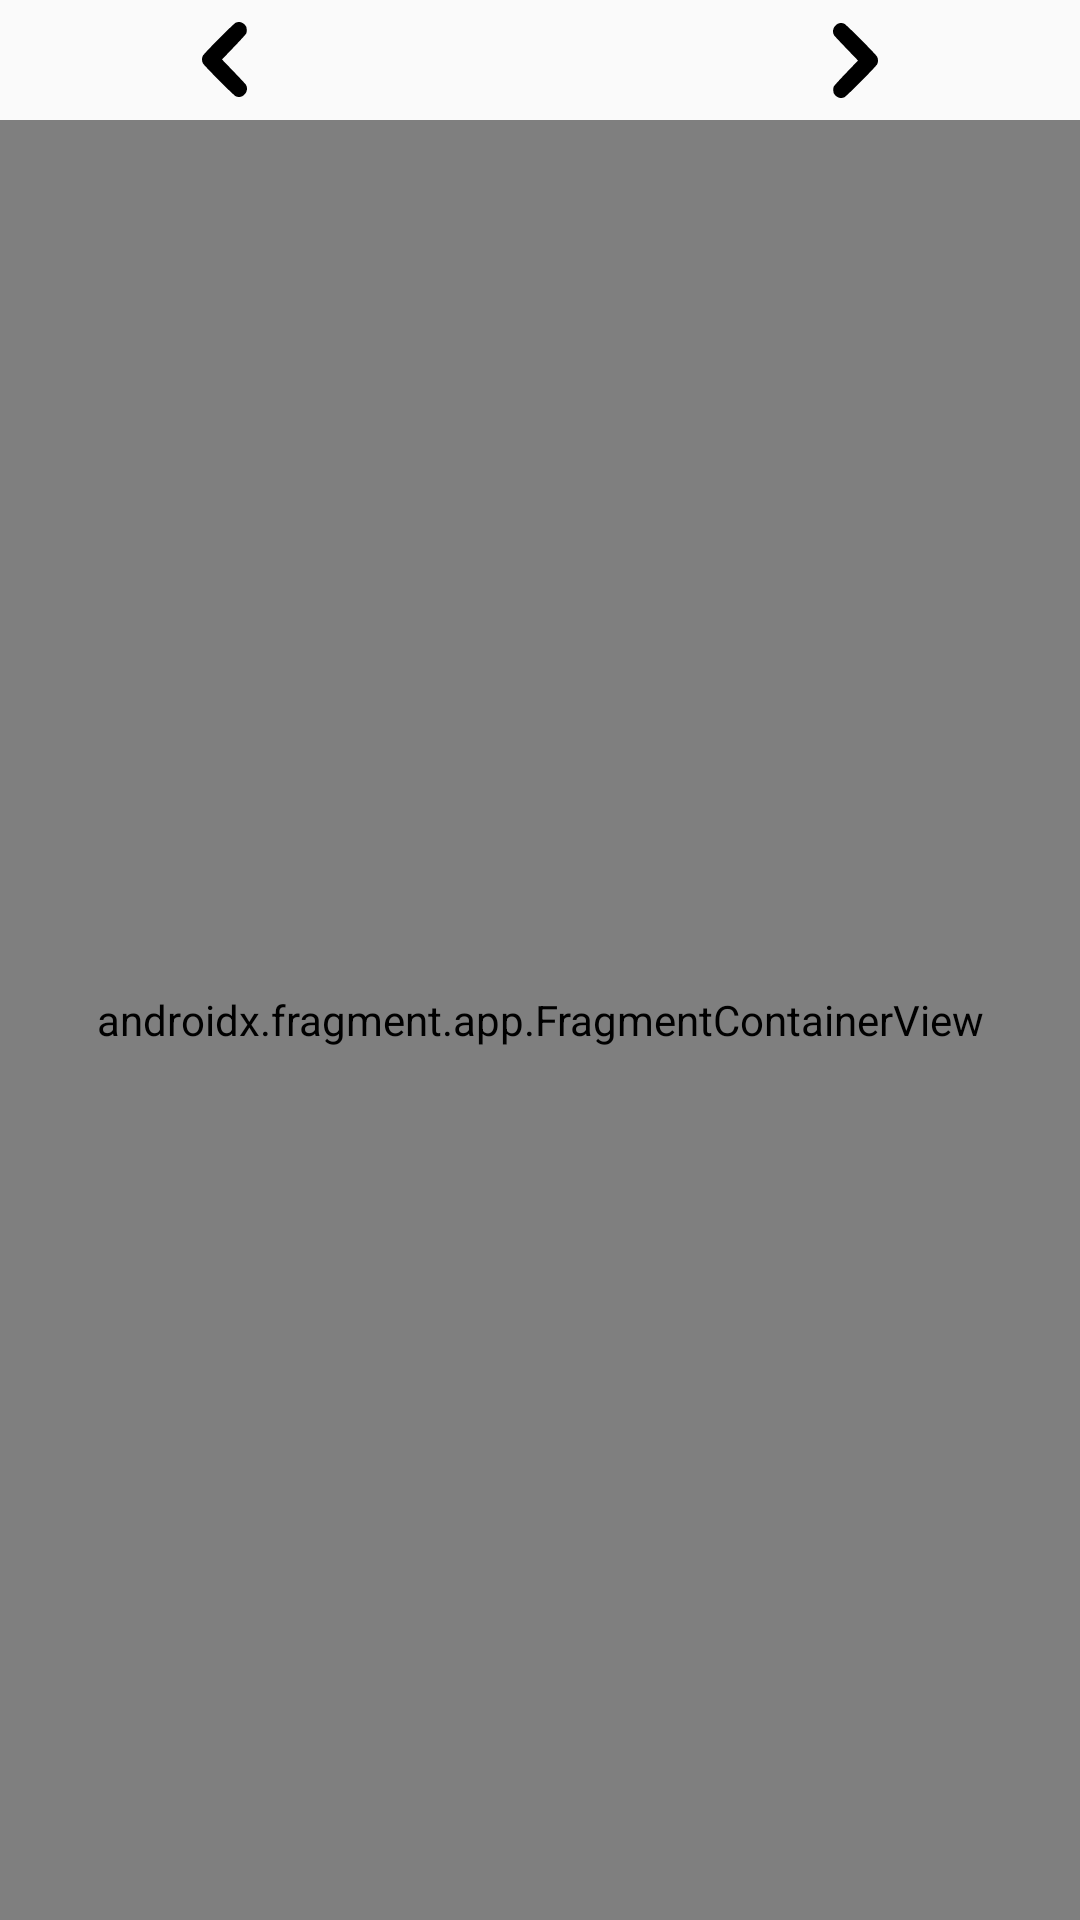

Write the Android layout XML for this screen, with the resource values it uses.
<!-- AndroidManifest.xml: application theme AppTheme -->
<!-- res/layout/activity_main.xml -->
<?xml version="1.0" encoding="utf-8"?>
<layout xmlns:android="http://schemas.android.com/apk/res/android"
    xmlns:tools="http://schemas.android.com/tools"
    xmlns:app="http://schemas.android.com/apk/res-auto">

    <data>
        <variable
            name="viewModel"
            type="com.calendar.app.MainActivityVM" />
    </data>

    <androidx.constraintlayout.widget.ConstraintLayout
        android:layout_width="match_parent"
        android:layout_height="match_parent"
        tools:context=".MainActivity">

        <ImageButton
            android:id="@+id/ib_arrow_left"
            android:layout_width="@dimen/width_im_btn_arrow"
            android:layout_height="@dimen/height_im_btn_arrow"
            android:src="@drawable/ic_arrow_to_right"
            android:background="@android:color/transparent"
            android:rotation="180"
            android:layout_marginStart="@dimen/margin_im_btn_arrow"
            android:onClick="@{()-> viewModel.setMonth(-1)}"

            app:layout_constraintStart_toStartOf="parent"
            app:layout_constraintTop_toTopOf="parent" />

        <ImageButton
            android:id="@+id/ib_arrow_right"
            android:layout_width="@dimen/width_im_btn_arrow"
            android:layout_height="@dimen/height_im_btn_arrow"
            android:src="@drawable/ic_arrow_to_right"
            android:background="@android:color/transparent"
            android:layout_marginEnd="@dimen/margin_im_btn_arrow"
            android:onClick="@{()-> viewModel.setMonth(1)}"

            app:layout_constraintEnd_toEndOf="parent"
            app:layout_constraintTop_toTopOf="parent" />

        <TextView
            style="@style/MyTextStyle"
            android:layout_width="0dp"
            android:layout_height="wrap_content"
            android:gravity="center"

            app:layout_constraintTop_toTopOf="@id/ib_arrow_left"
            app:layout_constraintBottom_toBottomOf="@+id/ib_arrow_left"
            app:layout_constraintStart_toEndOf="@+id/ib_arrow_left"
            app:layout_constraintEnd_toStartOf="@+id/ib_arrow_right"

            android:text="@{viewModel.currentMonthName}"

            tools:text="January"
            />

        <androidx.fragment.app.FragmentContainerView
            android:id="@+id/month_frag"
            android:layout_width="match_parent"
            android:layout_height="0dp"
            android:name="com.calendar.app.fragment.MonthFragment"

            app:layout_constraintTop_toBottomOf="@+id/ib_arrow_left"
            app:layout_constraintBottom_toBottomOf="parent"
            />

    </androidx.constraintlayout.widget.ConstraintLayout>

</layout>
<!-- resources referenced by this layout -->
<resources>
  <dimen name="height_im_btn_arrow">40dp</dimen>
  <dimen name="margin_im_btn_arrow">50dp</dimen>
  <dimen name="width_im_btn_arrow">50dp</dimen>
  <!-- drawable ic_arrow_to_right (drawable) -->
  <vector xmlns:android="http://schemas.android.com/apk/res/android"
      android:width="15dp"
      android:height="25dp"
      android:viewportWidth="15"
      android:viewportHeight="25">
    <path
        android:pathData="M1.641,24.767C1.0427,24.4471 0.548,23.9761 0.2975,23.4878 0.0568,23.0187 0.0237,21.7666 0.2369,21.1978 0.3178,20.9822 2.1724,18.9402 4.3584,16.66L8.3328,12.5142 4.4699,8.497C2.3453,6.2876 0.4965,4.3057 0.3614,4.0929 -0.231,3.1596 -0.0843,1.8788 0.7217,0.948 1.5245,0.0207 2.6286,-0.2415 3.7509,0.2286 4.4307,0.5134 14.301,10.4402 14.7248,11.2654c0.3669,0.7145 0.3669,1.7692 0,2.4837C14.301,14.5742 4.4307,24.5011 3.7509,24.7858 3.053,25.0782 2.209,25.0706 1.641,24.767Z"
        android:strokeWidth="0.14876147"
        android:fillColor="#000000"/>
  </vector>
  <style name="MyTextStyle">
          <item name="android:textColor">@android:color/black</item>
          <item name="android:textSize">@dimen/size_title</item>
      </style>
  <style name="AppTheme" parent="Theme.AppCompat.Light.NoActionBar">
          <item name="colorPrimary">@color/colorPrimary</item>
          <item name="colorPrimaryDark">@color/colorPrimaryDark</item>
          <item name="colorAccent">@color/colorAccent</item>
      </style>
  <dimen name="size_title">25sp</dimen>
  <!-- not gathered from this repository: default colours our renderer supplied (Android Studio template values) -->
  <color name="colorPrimary">#FF6200EE</color>
  <color name="colorPrimaryDark">#FF3700B3</color>
  <color name="colorAccent">#FF03DAC5</color>
</resources>
